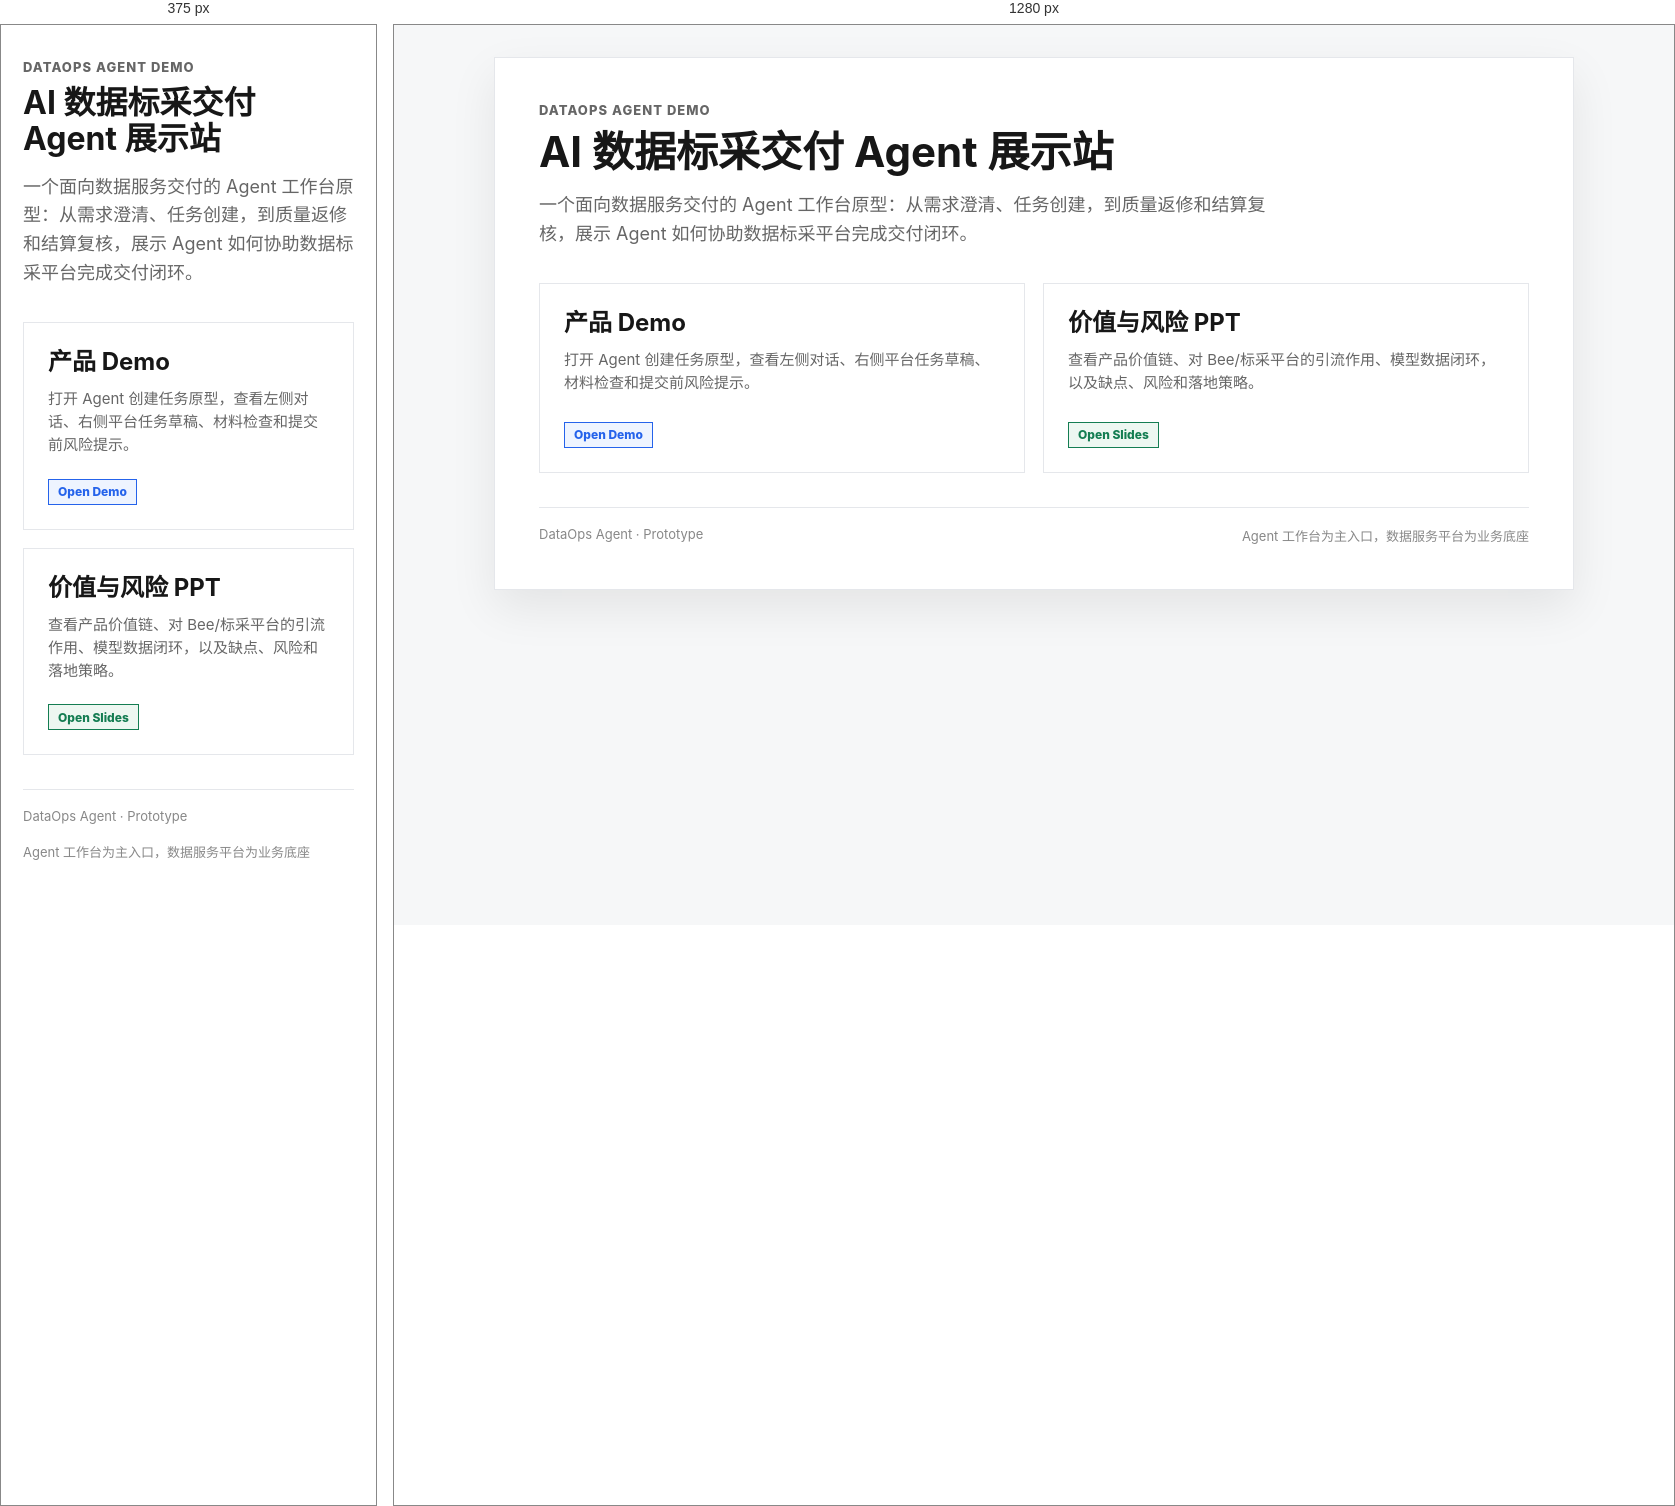
Rendered at 375 px and 1280 px, left to right.

<!-- file: index.html -->
<!doctype html>
<html lang="zh-CN">
<head>
  <meta charset="utf-8">
  <meta name="viewport" content="width=device-width, initial-scale=1">
  <title>DataOps Agent Demo</title>
  <style>
    :root {
      --bg: #f6f7f8;
      --paper: #ffffff;
      --ink: #171717;
      --muted: #666666;
      --line: #e5e7eb;
      --black: #111111;
      --blue: #2563eb;
      --green: #147d52;
      --soft-blue: #eef4ff;
      --soft-green: #edf7f1;
      --shadow: 0 18px 44px rgba(0, 0, 0, .08);
    }

    * { box-sizing: border-box; }

    html,
    body {
      min-height: 100%;
      margin: 0;
      background: var(--bg);
      color: var(--ink);
      font-family: Inter, "Microsoft YaHei", "PingFang SC", Arial, sans-serif;
    }

    body {
      display: grid;
      place-items: center;
      padding: 32px;
    }

    main {
      width: min(1080px, 100%);
      background: var(--paper);
      border: 1px solid var(--line);
      box-shadow: var(--shadow);
      padding: 44px;
    }

    .kicker {
      color: var(--muted);
      font-size: 13px;
      font-weight: 800;
      letter-spacing: .08em;
      text-transform: uppercase;
      margin-bottom: 10px;
    }

    h1,
    h2,
    p {
      margin: 0;
    }

    h1 {
      font-size: 42px;
      line-height: 1.12;
      letter-spacing: 0;
      max-width: 820px;
    }

    .subtitle {
      margin-top: 16px;
      max-width: 760px;
      color: var(--muted);
      font-size: 18px;
      line-height: 1.6;
    }

    .links {
      display: grid;
      grid-template-columns: repeat(2, minmax(0, 1fr));
      gap: 18px;
      margin-top: 34px;
    }

    a {
      color: inherit;
      text-decoration: none;
    }

    .card {
      border: 1px solid var(--line);
      background: #fff;
      padding: 24px;
      min-height: 190px;
      display: flex;
      flex-direction: column;
      justify-content: space-between;
      transition: transform .16s ease, border-color .16s ease, box-shadow .16s ease;
    }

    .card:hover {
      transform: translateY(-2px);
      border-color: #c8cdd4;
      box-shadow: 0 10px 26px rgba(0,0,0,.08);
    }

    .card h2 {
      font-size: 24px;
      line-height: 1.25;
      margin-bottom: 10px;
    }

    .card p {
      color: var(--muted);
      font-size: 15px;
      line-height: 1.55;
    }

    .tag {
      display: inline-flex;
      align-items: center;
      width: fit-content;
      min-height: 26px;
      padding: 3px 9px;
      border: 1px solid currentColor;
      font-size: 12px;
      font-weight: 800;
      margin-top: 22px;
    }

    .blue {
      background: var(--soft-blue);
      color: var(--blue);
    }

    .green {
      background: var(--soft-green);
      color: var(--green);
    }

    footer {
      margin-top: 34px;
      padding-top: 18px;
      border-top: 1px solid var(--line);
      display: flex;
      justify-content: space-between;
      gap: 18px;
      color: #888;
      font-size: 13px;
    }

    @media (max-width: 760px) {
      body { padding: 0; }
      main {
        min-height: 100vh;
        padding: 34px 22px;
        border: 0;
        box-shadow: none;
      }
      h1 { font-size: 32px; }
      .links { grid-template-columns: 1fr; }
      footer { flex-direction: column; }
    }
  </style>
</head>
<body>
  <main>
    <div class="kicker">DataOps Agent Demo</div>
    <h1>AI 数据标采交付 Agent 展示站</h1>
    <p class="subtitle">一个面向数据服务交付的 Agent 工作台原型：从需求澄清、任务创建，到质量返修和结算复核，展示 Agent 如何协助数据标采平台完成交付闭环。</p>

    <section class="links">
      <a class="card" href="/demo.html">
        <div>
          <h2>产品 Demo</h2>
          <p>打开 Agent 创建任务原型，查看左侧对话、右侧平台任务草稿、材料检查和提交前风险提示。</p>
        </div>
        <span class="tag blue">Open Demo</span>
      </a>

      <a class="card" href="/value.html">
        <div>
          <h2>价值与风险 PPT</h2>
          <p>查看产品价值链、对 Bee/标采平台的引流作用、模型数据闭环，以及缺点、风险和落地策略。</p>
        </div>
        <span class="tag green">Open Slides</span>
      </a>
    </section>

    <footer>
      <span>DataOps Agent · Prototype</span>
      <span>Agent 工作台为主入口，数据服务平台为业务底座</span>
    </footer>
  </main>
</body>
</html>